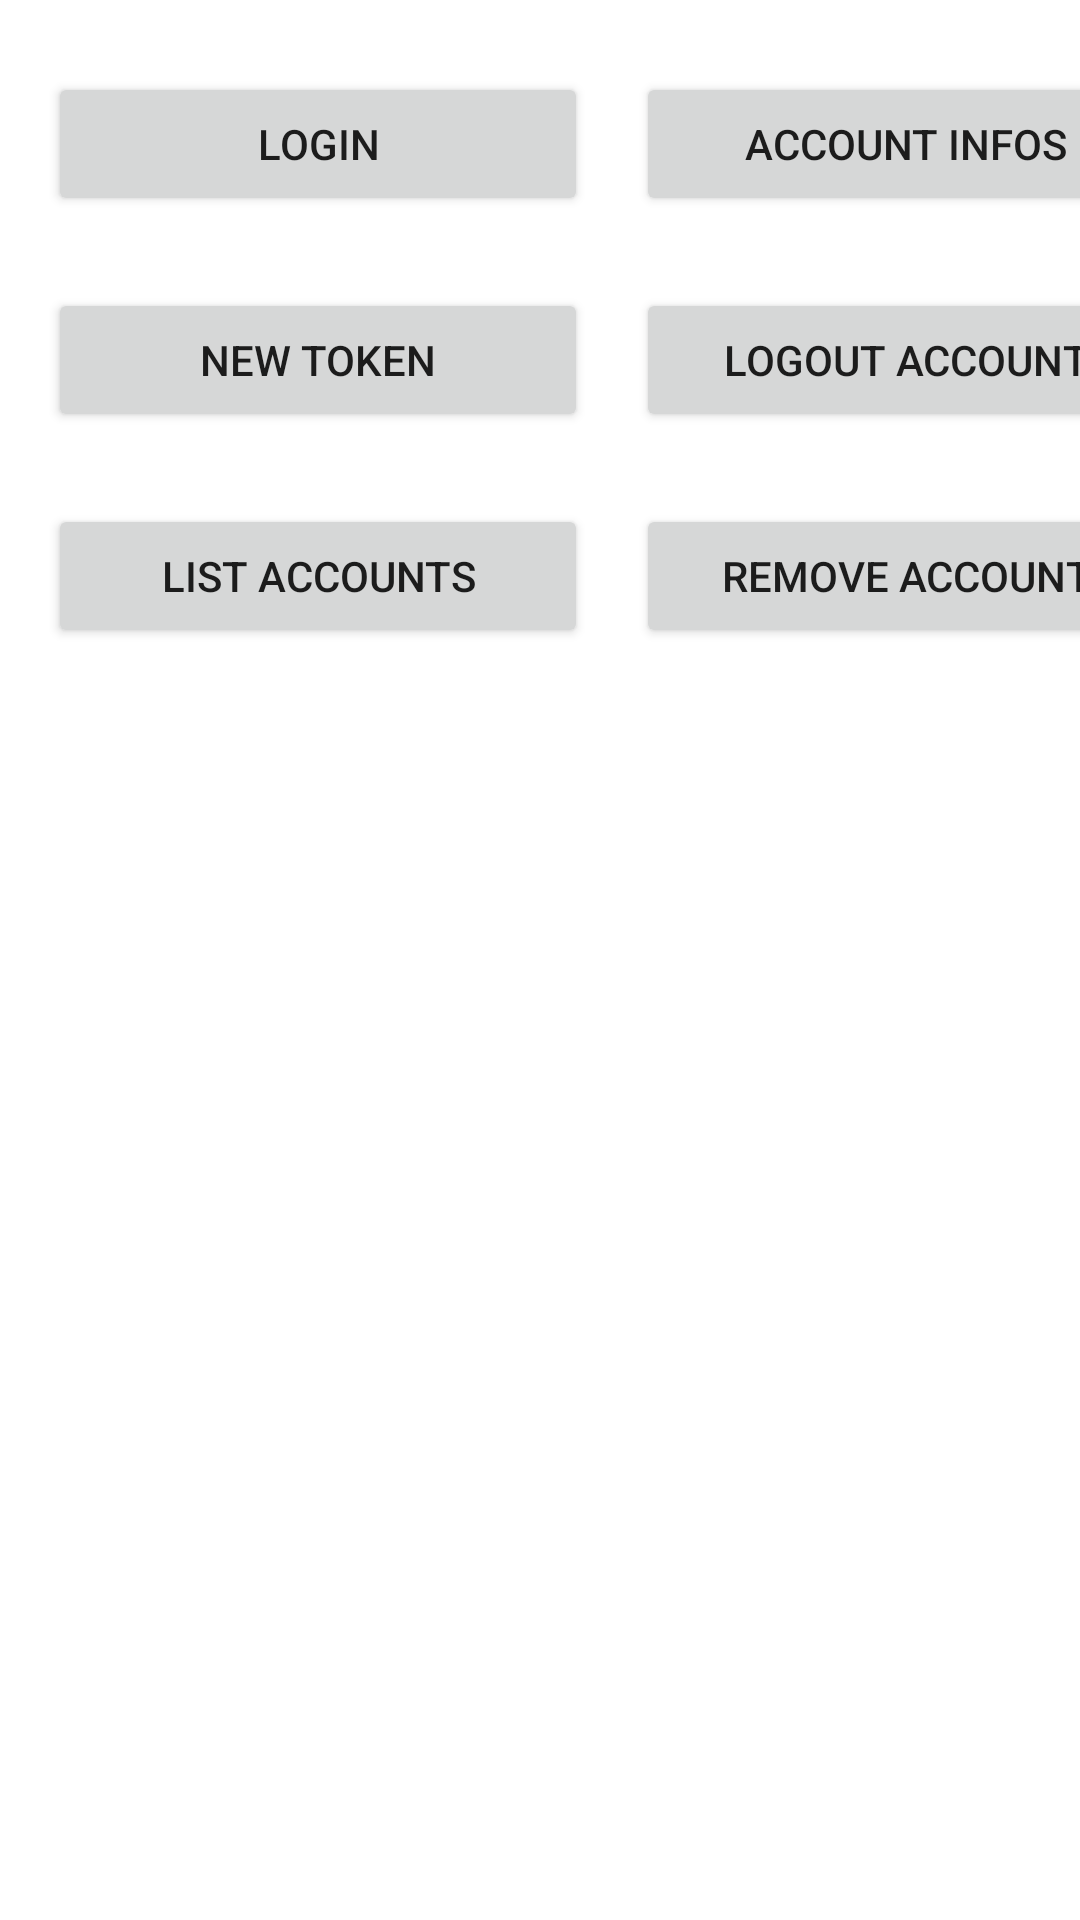

This screen was rendered from an Android layout file. Write that file and the resources it references.
<!-- AndroidManifest.xml: application theme Theme.AccountManagerSpike -->
<!-- res/layout/activity_main.xml -->
<?xml version="1.0" encoding="utf-8"?>
<layout xmlns:android="http://schemas.android.com/apk/res/android"
    xmlns:app="http://schemas.android.com/apk/res-auto"
    xmlns:tools="http://schemas.android.com/tools">

    <data>

    </data>

    <androidx.constraintlayout.widget.ConstraintLayout
        android:id="@+id/linearLayout"
        android:layout_width="match_parent"
        android:layout_height="match_parent"
        android:gravity="center_horizontal"
        tools:context="de.bembelnaut.spike.accountmanager.MainActivity">

        <Button
            android:id="@+id/main_my_account_btn"
            android:layout_width="180dp"
            android:layout_height="wrap_content"
            android:layout_marginStart="16dp"
            android:text="Account Infos"
            app:layout_constraintStart_toEndOf="@+id/main_login_btn"
            app:layout_constraintTop_toTopOf="@+id/main_login_btn" />

        <Button
            android:id="@+id/main_list_accounts_btn"
            android:layout_width="180dp"
            android:layout_height="wrap_content"
            android:layout_marginStart="16dp"
            android:layout_marginTop="24dp"
            android:text="List Accounts"
            app:layout_constraintStart_toStartOf="parent"
            app:layout_constraintTop_toBottomOf="@+id/main_new_token_btn" />

        <Button
            android:id="@+id/main_login_btn"
            android:layout_width="180dp"
            android:layout_height="wrap_content"
            android:layout_marginStart="16dp"
            android:layout_marginTop="24dp"
            android:text="Login"
            app:layout_constraintStart_toStartOf="parent"
            app:layout_constraintTop_toTopOf="parent" />

        <Button
            android:id="@+id/main_logout_account_btn"
            android:layout_width="180dp"
            android:layout_height="wrap_content"
            android:layout_marginStart="16dp"
            android:layout_marginTop="24dp"
            android:text="Logout account"
            app:layout_constraintStart_toEndOf="@+id/main_new_token_btn"
            app:layout_constraintTop_toBottomOf="@+id/main_my_account_btn" />

        <Button
            android:id="@+id/main_remove_account_btn"
            android:layout_width="180dp"
            android:layout_height="wrap_content"
            android:layout_marginStart="16dp"
            android:layout_marginTop="24dp"
            android:text="Remove account"
            app:layout_constraintStart_toEndOf="@+id/main_list_accounts_btn"
            app:layout_constraintTop_toBottomOf="@+id/main_logout_account_btn" />

        <Button
            android:id="@+id/main_new_token_btn"
            android:layout_width="180dp"
            android:layout_height="wrap_content"
            android:layout_marginStart="16dp"
            android:layout_marginTop="24dp"
            android:text="New Token"
            app:layout_constraintStart_toStartOf="parent"
            app:layout_constraintTop_toBottomOf="@+id/main_login_btn" />

        <TextView
            android:id="@+id/main_account_info_tv"
            android:layout_width="0dp"
            android:layout_height="0dp"
            android:layout_marginStart="16dp"
            android:layout_marginTop="32dp"
            android:layout_marginEnd="16dp"
            android:layout_marginBottom="24dp"
            android:textSize="17sp"
            app:layout_constraintBottom_toBottomOf="parent"
            app:layout_constraintEnd_toEndOf="parent"
            app:layout_constraintHorizontal_bias="0.0"
            app:layout_constraintStart_toStartOf="parent"
            app:layout_constraintTop_toBottomOf="@+id/main_list_accounts_btn"
            tools:text="Some infos" />
    </androidx.constraintlayout.widget.ConstraintLayout>
</layout>
<!-- resources referenced by this layout -->
<resources>
  <style name="Theme.AccountManagerSpike" parent="Theme.MaterialComponents.DayNight.NoActionBar">
          
          <item name="colorPrimary">@color/purple_500</item>
          <item name="colorPrimaryVariant">@color/purple_700</item>
          <item name="colorOnPrimary">@color/white</item>
          
          <item name="colorSecondary">@color/teal_200</item>
          <item name="colorSecondaryVariant">@color/teal_700</item>
          <item name="colorOnSecondary">@color/black</item>
          
          <item name="android:statusBarColor" tools:targetApi="l">?attr/colorPrimaryVariant</item>
          
      </style>
  <!-- not gathered from this repository: default colours our renderer supplied (Android Studio template values) -->
  <color name="purple_500">#FF6200EE</color>
  <color name="purple_700">#FF3700B3</color>
  <color name="teal_200">#FF03DAC5</color>
  <color name="teal_700">#FF018786</color>
  <color name="black">#FF000000</color>
  <color name="white">#FFFFFFFF</color>
</resources>
